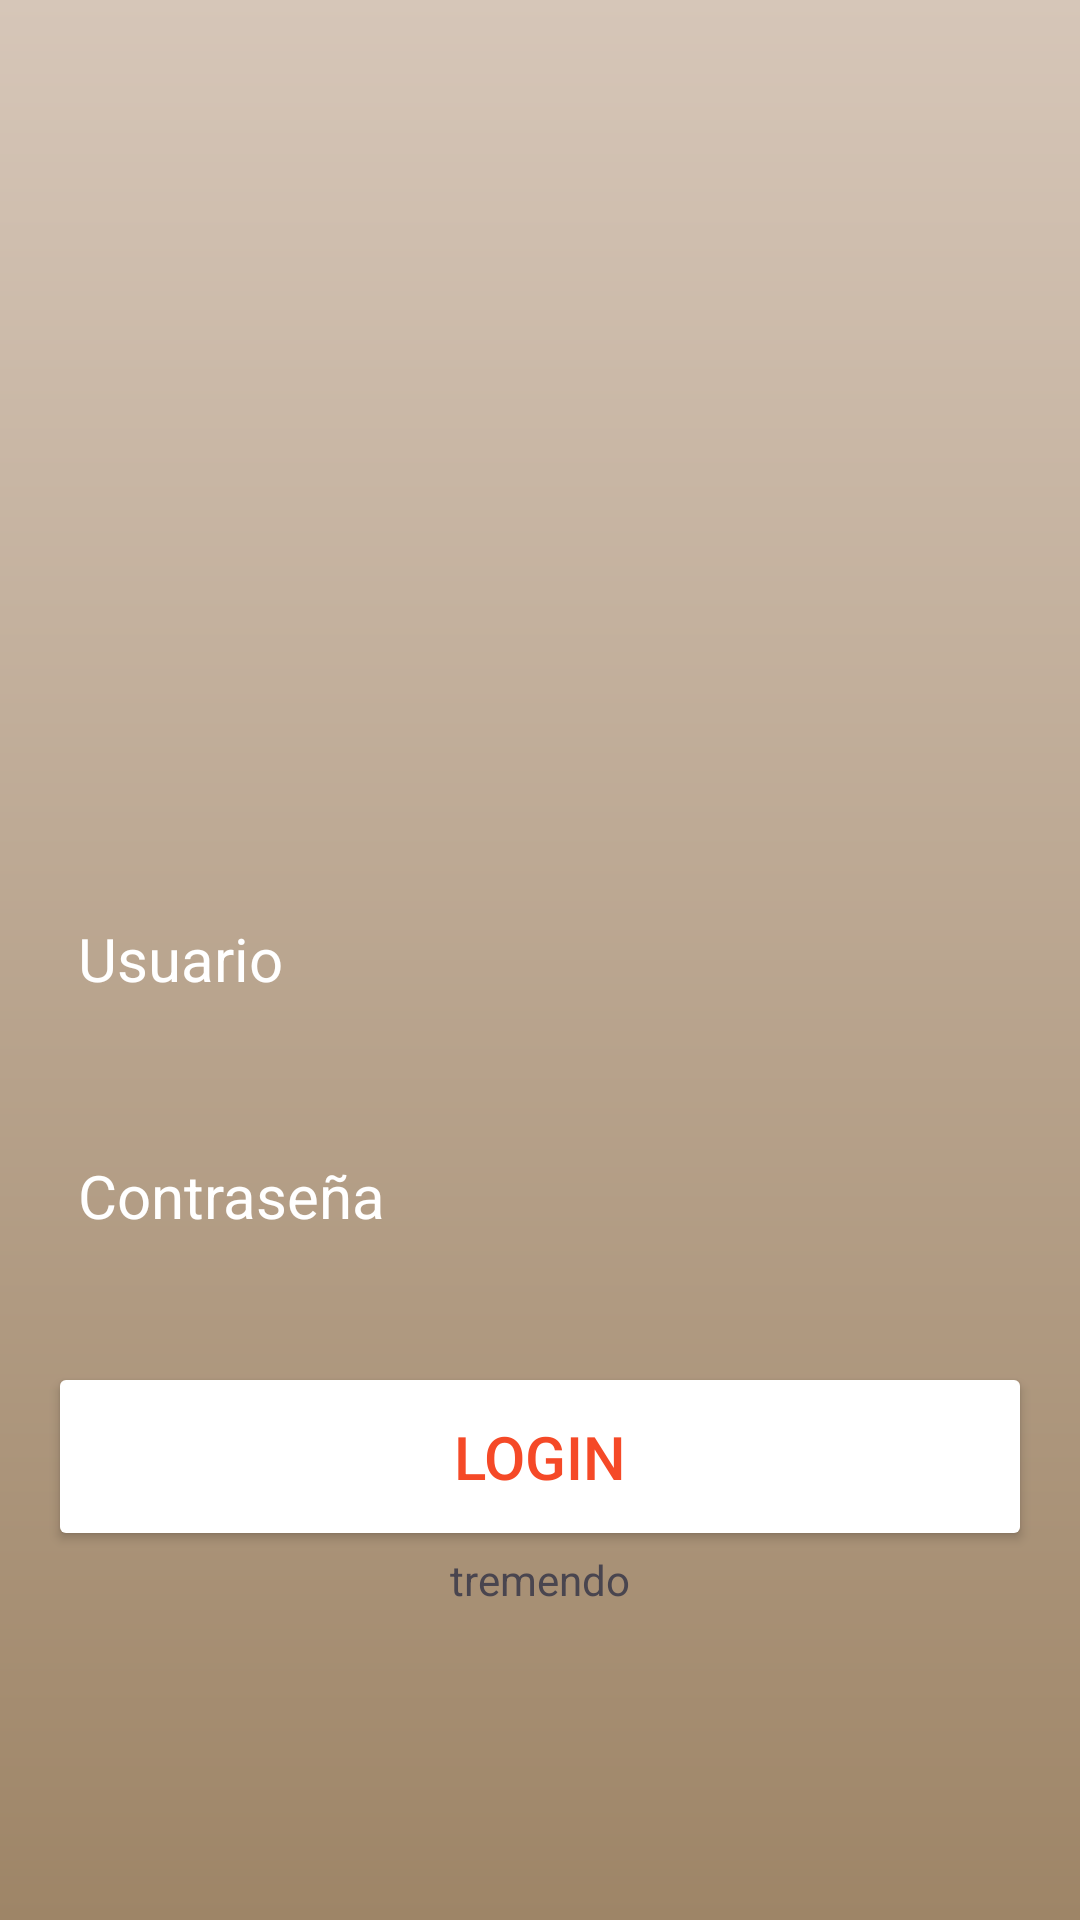

This screen was rendered from an Android layout file. Write that file and the resources it references.
<!-- AndroidManifest.xml: application theme Theme.InkWell -->
<!-- res/layout/activity_login_de_la_app.xml -->
<?xml version="1.0" encoding="utf-8"?>
<RelativeLayout xmlns:android="http://schemas.android.com/apk/res/android"
    xmlns:app="http://schemas.android.com/apk/res-auto"
    xmlns:tools="http://schemas.android.com/tools"
    android:id="@+id/main"
    android:layout_width="match_parent"
    android:layout_height="match_parent"
    android:background="@drawable/login_base"
    android:gravity="center"
    android:padding="16dp"
    tools:context=".LoginDeLaApp">

    <LinearLayout
        android:layout_width="match_parent"
        android:layout_height="wrap_content"
        android:gravity="center"
        android:orientation="vertical">

        <ImageView
            android:layout_width="160dp"
            android:layout_height="160dp"
            android:src="@drawable/icono_cuenta_circle"
            />
        <EditText
            android:layout_width="match_parent"
            android:layout_height="wrap_content"
            android:layout_marginTop="32dp"
            android:hint="Usuario"
            android:textColor="@color/white"
            android:textColorHint="@color/white"
            android:textSize="20dp"
            android:background="@drawable/esquina_redondear"
            android:padding="10dp"
            android:inputType="text"
            android:id="@+id/usuario_input"
            />
        <EditText
            android:layout_width="match_parent"
            android:layout_height="wrap_content"
            android:layout_marginTop="32dp"
            android:hint="Contraseña"
            android:textColor="@color/white"
            android:textColorHint="@color/white"
            android:textSize="20dp"
            android:background="@drawable/esquina_redondear"
            android:padding="10dp"
            android:inputType="textPassword"
            android:id="@+id/contraseña_input"
            />
        <Button
            android:layout_width="match_parent"
            android:layout_height="wrap_content"
            android:text="Login"
            android:backgroundTint="@color/white"
            android:textColor="#F54927"
            android:padding="18dp"
            android:layout_marginTop="32dp"
            android:textSize="20sp"
            android:id="@+id/btnIniciarSesion"
            />
        <TextView
            android:layout_width="wrap_content"
            android:layout_height="wrap_content"
            android:text="tremendo"
            />
    </LinearLayout>
</RelativeLayout>
<!-- resources referenced by this layout -->
<resources>
  <!-- drawable login_base (drawable) -->
  <?xml version="1.0" encoding="utf-8"?>
  <shape xmlns:android="http://schemas.android.com/apk/res/android">
      <gradient
          android:type="linear"
          android:angle="90"
          android:startColor="#9E8567"
          android:endColor="#D6C6B8"
          />
  
  </shape>
  <style name="Theme.InkWell" parent="Base.Theme.InkWell" />
  <style name="Base.Theme.InkWell" parent="Theme.Material3.DayNight.NoActionBar">
          
          <item name="colorPrimary">@color/cafe_oscuro</item>
          <item name="colorPrimaryVariant">@color/cafe_medio</item>
          <item name="android:statusBarColor">@color/cafe_claro</item>
      </style>
  <color name="cafe_oscuro">#654a30</color>
  <color name="cafe_medio">#9e8567</color>
  <color name="cafe_claro">#d7b58c</color>
  <!-- not gathered from this repository: default colours our renderer supplied (Android Studio template values) -->
  <color name="white">#FFFFFFFF</color>
</resources>
